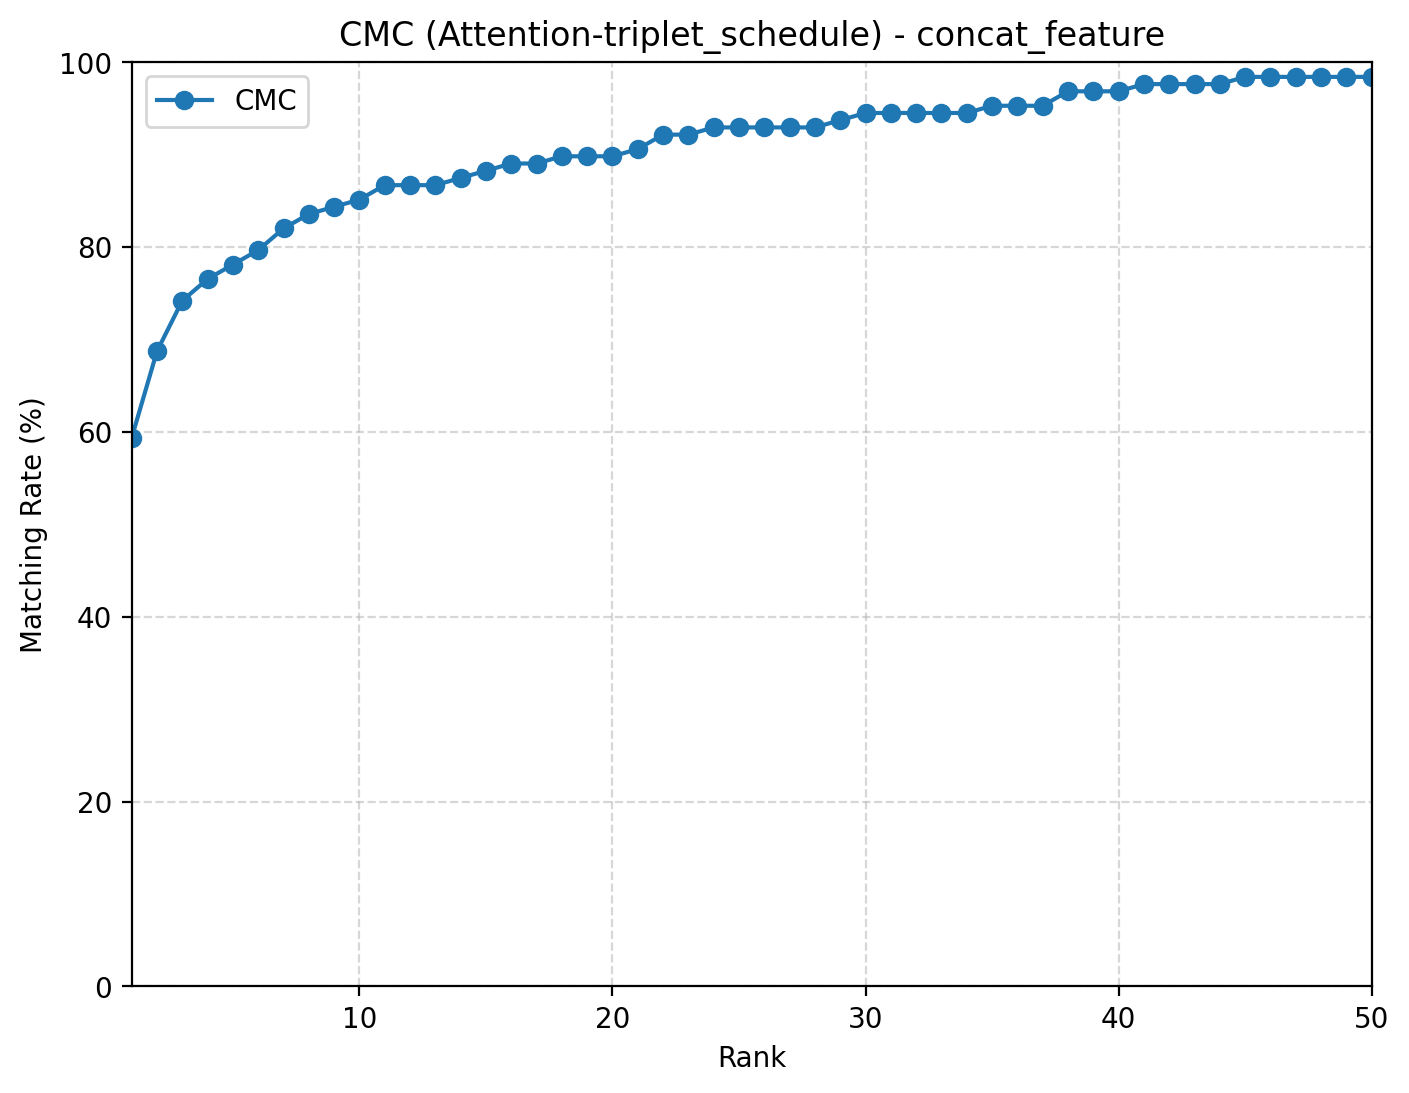

Source data for this figure (header and first rows):
rank, cmc
1, 0.5938
2, 0.6875
3, 0.7422
4, 0.7656
5, 0.7812
6, 0.7969
7, 0.8203
8, 0.8359
9, 0.8438
10, 0.8516
11, 0.8672
12, 0.8672
13, 0.8672
14, 0.875
15, 0.8828
16, 0.8906
17, 0.8906
18, 0.8984
19, 0.8984
20, 0.8984
21, 0.9062
22, 0.9219
23, 0.9219
24, 0.9297
25, 0.9297
26, 0.9297
27, 0.9297
28, 0.9297
29, 0.9375
30, 0.9453
31, 0.9453
32, 0.9453
33, 0.9453
34, 0.9453
35, 0.9531
36, 0.9531
37, 0.9531
38, 0.9688
39, 0.9688
40, 0.9688
41, 0.9766
42, 0.9766
43, 0.9766
44, 0.9766
45, 0.9844
46, 0.9844
47, 0.9844
48, 0.9844
49, 0.9844
50, 0.9844
